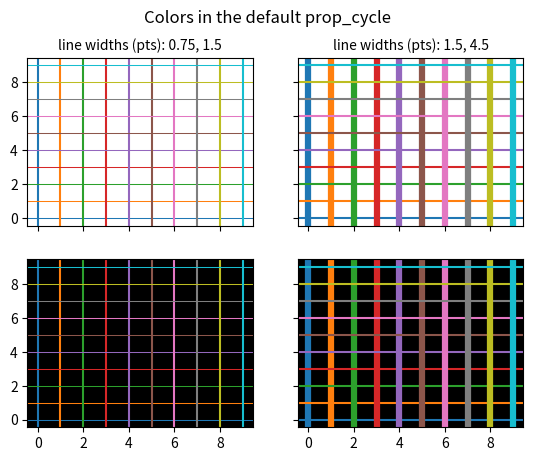

Write the Python code that produced this figure.
%matplotlib inline

import numpy as np
import matplotlib.pyplot as plt


prop_cycle = plt.rcParams['axes.prop_cycle']
colors = prop_cycle.by_key()['color']

lwbase = plt.rcParams['lines.linewidth']
thin = lwbase / 2
thick = lwbase * 3

fig, axs = plt.subplots(nrows=2, ncols=2, sharex=True, sharey=True)
for icol in range(2):
    if icol == 0:
        lwx, lwy = thin, lwbase
    else:
        lwx, lwy = lwbase, thick
    for irow in range(2):
        for i, color in enumerate(colors):
            axs[irow, icol].axhline(i, color=color, lw=lwx)
            axs[irow, icol].axvline(i, color=color, lw=lwy)

    axs[1, icol].set_facecolor('k')
    axs[1, icol].xaxis.set_ticks(np.arange(0, 10, 2))
    axs[0, icol].set_title('line widths (pts): %g, %g' % (lwx, lwy),
                           fontsize='medium')

for irow in range(2):
    axs[irow, 0].yaxis.set_ticks(np.arange(0, 10, 2))

fig.suptitle('Colors in the default prop_cycle', fontsize='large')

plt.show()